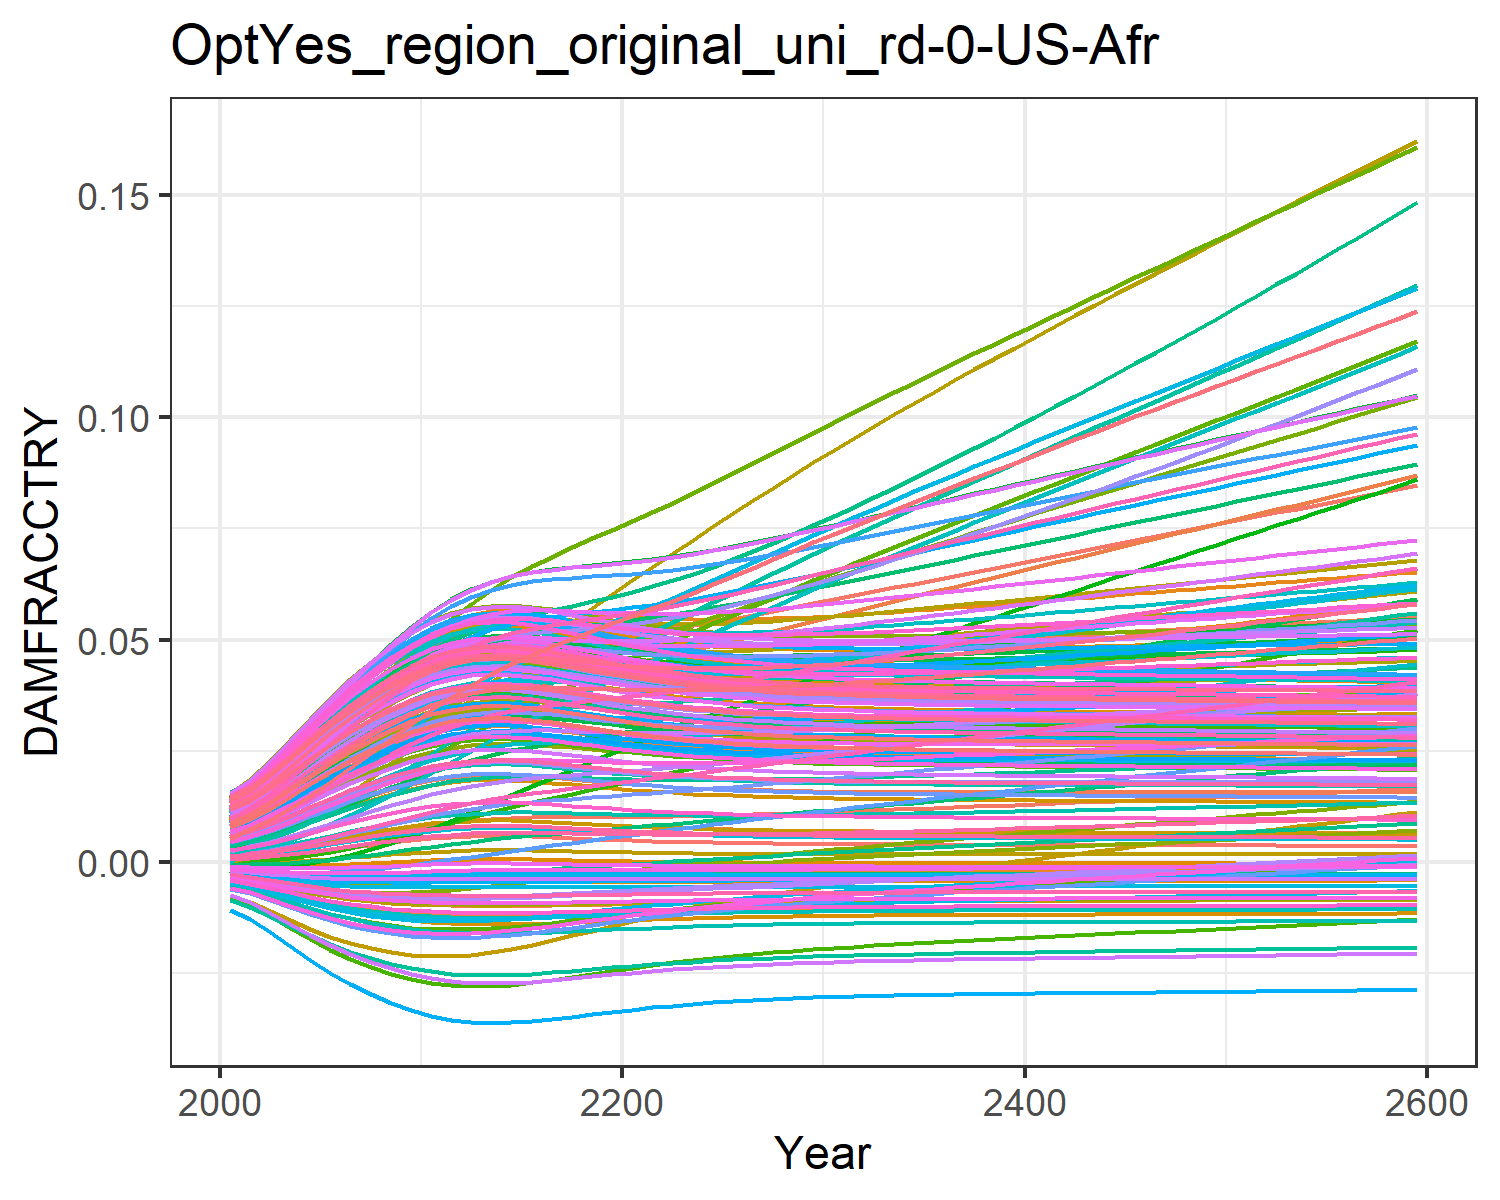

The file beside this chart, header and first rows:
0.0004944558363300738, 0.009035041868853537, 0.0010779841660710774, 0.0127878253965087, 0.00461966740140384, -0.0036702585896140017, 0.005396870574371772, -0.004468618289771348, 0.0015197870186281555, 0.007712177554695604, -0.002175850673307704, 0.01452616220537947, 0.014177142238750337, 0.011646475765467606, -0.0008179012320524119, 0.01390162019000104, 0.012861461062364172, -0.0023375822918926628, -0.004484082233695831, 0.01275811598117009, 0.004026221859281131, 0.00963568972124365, 0.014346147544533642, 0.01391696621400593
0.0007213, 0.01154, 0.001574, 0.01559, 0.00555, -0.004316, 0.008096, -0.005253, 0.001935, 0.009241, -0.002428, 0.01742, 0.01691, 0.01388, -0.0008842, 0.01675, 0.01499, -0.002692, -0.005372, 0.01512, 0.004919, 0.01156, 0.01675, 0.01646
0.001089, 0.01445, 0.002114, 0.01934, 0.006929, -0.005201, 0.01013, -0.006331, 0.002573, 0.01148, -0.002823, 0.0213, 0.02088, 0.01712, -0.0009382, 0.0207, 0.01806, -0.003162, -0.006604, 0.01854, 0.006245, 0.01435, 0.02022, 0.02014
0.001549, 0.01785, 0.002796, 0.02355, 0.008502, -0.006107, 0.01264, -0.007442, 0.003329, 0.01399, -0.003174, 0.02566, 0.02528, 0.02075, -0.0009389, 0.02512, 0.02145, -0.003612, -0.007893, 0.02232, 0.007758, 0.01745, 0.02404, 0.02421
0.002079, 0.02145, 0.003568, 0.0279, 0.01016, -0.006953, 0.01534, -0.008489, 0.004158, 0.0166, -0.003444, 0.03018, 0.02981, 0.0245, -0.0008745, 0.02966, 0.0249, -0.003994, -0.009128, 0.0262, 0.009356, 0.02065, 0.02792, 0.02838
0.002652, 0.02512, 0.004397, 0.03219, 0.01182, -0.007696, 0.01814, -0.009417, 0.005017, 0.01917, -0.003619, 0.03465, 0.03422, 0.02819, -0.0007478, 0.03411, 0.02824, -0.004289, -0.01025, 0.02996, 0.01096, 0.02378, 0.03166, 0.03242
0.003239, 0.02872, 0.005247, 0.03624, 0.01342, -0.008317, 0.02094, -0.0102, 0.005868, 0.0216, -0.0037, 0.03889, 0.03835, 0.03169, -0.0005716, 0.0383, 0.03134, -0.004494, -0.01121, 0.03348, 0.0125, 0.02672, 0.03514, 0.03619
0.003814, 0.03216, 0.006089, 0.03997, 0.0149, -0.008819, 0.02368, -0.01084, 0.006679, 0.02382, -0.003703, 0.04281, 0.04209, 0.0349, -0.0003636, 0.04212, 0.03413, -0.004621, -0.01203, 0.03665, 0.01392, 0.02939, 0.03826, 0.0396
0.004355, 0.03542, 0.006899, 0.04332, 0.01624, -0.009211, 0.02633, -0.01136, 0.007425, 0.0258, -0.003645, 0.04635, 0.04539, 0.03778, -0.0001418, 0.04553, 0.03658, -0.004686, -0.01269, 0.03945, 0.01521, 0.03176, 0.04099, 0.04259
0.004842, 0.03847, 0.007652, 0.04625, 0.0174, -0.00951, 0.02885, -0.01175, 0.008084, 0.02749, -0.003549, 0.04949, 0.04821, 0.04031, 7.603808585216615e-5, 0.04848, 0.03866, -0.004705, -0.01322, 0.04182, 0.01632, 0.0338, 0.0433, 0.04514
0.005255, 0.04125, 0.008327, 0.04873, 0.01836, -0.009728, 0.0312, -0.01204, 0.008635, 0.02888, -0.003432, 0.05217, 0.05049, 0.04243, 0.0002724, 0.05093, 0.04034, -0.004696, -0.01362, 0.04375, 0.01724, 0.03547, 0.04517, 0.04721
0.005547, 0.04356, 0.008875, 0.05055, 0.01903, -0.009864, 0.03331, -0.01223, 0.009022, 0.02984, -0.003317, 0.05419, 0.05206, 0.04398, 0.0004172, 0.05268, 0.04149, -0.004675, -0.01389, 0.04507, 0.01788, 0.03663, 0.04645, 0.04863
0.005723, 0.04542, 0.009302, 0.05177, 0.01944, -0.009939, 0.03521, -0.01233, 0.009253, 0.0304, -0.003216, 0.0556, 0.05299, 0.04502, 0.0005065, 0.05379, 0.04216, -0.004655, -0.01404, 0.04585, 0.01826, 0.03734, 0.0472, 0.04947
0.005794, 0.0469, 0.009617, 0.05249, 0.01962, -0.009968, 0.03691, -0.01237, 0.009346, 0.03063, -0.003134, 0.0565, 0.05336, 0.04563, 0.0005431, 0.05438, 0.04244, -0.004641, -0.0141, 0.04616, 0.01841, 0.03767, 0.0475, 0.0498
0.005767, 0.04804, 0.009821, 0.05274, 0.01957, -0.009957, 0.03836, -0.01236, 0.00931, 0.03054, -0.003074, 0.05692, 0.05322, 0.04583, 0.0005288, 0.05446, 0.04233, -0.004636, -0.01407, 0.04604, 0.01835, 0.03763, 0.04739, 0.04968
0.005658, 0.04888, 0.009933, 0.05259, 0.01935, -0.009912, 0.03961, -0.01229, 0.009168, 0.0302, -0.003033, 0.05694, 0.05265, 0.0457, 0.0004734, 0.05412, 0.04192, -0.004638, -0.01398, 0.04557, 0.01812, 0.0373, 0.04693, 0.04918
0.005499, 0.04951, 0.009985, 0.05218, 0.01902, -0.009842, 0.04071, -0.0122, 0.008958, 0.02968, -0.003, 0.0567, 0.05181, 0.04535, 0.0003929, 0.05351, 0.0413, -0.004641, -0.01384, 0.04486, 0.01778, 0.03677, 0.04624, 0.04843
0.005317, 0.05002, 0.01001, 0.05165, 0.01863, -0.009758, 0.04173, -0.01208, 0.008717, 0.02909, -0.002971, 0.05631, 0.05083, 0.04491, 0.0003027, 0.05277, 0.04059, -0.004643, -0.01368, 0.04404, 0.01738, 0.03615, 0.04545, 0.04756
0.005132, 0.05048, 0.01003, 0.05107, 0.01823, -0.009666, 0.04271, -0.01196, 0.008472, 0.02847, -0.002939, 0.05589, 0.04982, 0.04446, 0.0002129, 0.05199, 0.03985, -0.004641, -0.01351, 0.04319, 0.01697, 0.03551, 0.04463, 0.04666
0.004956, 0.05094, 0.01005, 0.05052, 0.01785, -0.009573, 0.04368, -0.01183, 0.008236, 0.02788, -0.002903, 0.05548, 0.04884, 0.04405, 0.000129, 0.05124, 0.03914, -0.004635, -0.01333, 0.04236, 0.01658, 0.0349, 0.04383, 0.04578
0.004794, 0.05141, 0.01008, 0.05001, 0.0175, -0.009482, 0.04465, -0.01171, 0.008019, 0.02733, -0.002863, 0.05511, 0.04793, 0.0437, 5.3576517915975355e-5, 0.05054, 0.03847, -0.004626, -0.01317, 0.04159, 0.01621, 0.03433, 0.04309, 0.04497
0.004648, 0.05194, 0.01014, 0.04959, 0.01718, -0.009397, 0.04564, -0.0116, 0.007822, 0.02683, -0.002818, 0.05483, 0.0471, 0.04343, -1.2687260547352731e-5, 0.04993, 0.03786, -0.004614, -0.01302, 0.04089, 0.01588, 0.03383, 0.04241, 0.04422
0.00452, 0.05253, 0.01021, 0.04924, 0.0169, -0.009318, 0.04665, -0.0115, 0.007648, 0.02638, -0.00277, 0.05462, 0.04636, 0.04325, -6.999647647451361e-5, 0.0494, 0.03731, -0.0046, -0.01288, 0.04027, 0.01559, 0.03339, 0.0418, 0.04356
0.004408, 0.05321, 0.0103, 0.04898, 0.01666, -0.009246, 0.04768, -0.0114, 0.007496, 0.02598, -0.00272, 0.05451, 0.0457, 0.04316, -0.0001191, 0.04896, 0.03683, -0.004585, -0.01275, 0.03971, 0.01533, 0.03301, 0.04126, 0.04298
0.004311, 0.05394, 0.0104, 0.04879, 0.01646, -0.009182, 0.04872, -0.01132, 0.007364, 0.02564, -0.002668, 0.05448, 0.04513, 0.04314, -0.0001608, 0.0486, 0.0364, -0.00457, -0.01264, 0.03923, 0.0151, 0.0327, 0.04079, 0.04247
0.004228, 0.05472, 0.01052, 0.04866, 0.01628, -0.009125, 0.04979, -0.01124, 0.00725, 0.02534, -0.002615, 0.05451, 0.04463, 0.0432, -0.0001962, 0.0483, 0.03604, -0.004555, -0.01254, 0.03881, 0.01491, 0.03244, 0.04037, 0.04202
0.004156, 0.05553, 0.01065, 0.0486, 0.01613, -0.009075, 0.05087, -0.01118, 0.007152, 0.02508, -0.002561, 0.0546, 0.0442, 0.04332, -0.0002262, 0.04807, 0.03572, -0.004541, -0.01246, 0.03844, 0.01474, 0.03223, 0.04002, 0.04164
0.004095, 0.05637, 0.01079, 0.04859, 0.01601, -0.009031, 0.05197, -0.01112, 0.007067, 0.02486, -0.002506, 0.05474, 0.04382, 0.0435, -0.0002515, 0.0479, 0.03544, -0.004526, -0.01238, 0.03813, 0.01459, 0.03206, 0.03971, 0.04131
0.004042, 0.05723, 0.01093, 0.04862, 0.01591, -0.008993, 0.05308, -0.01107, 0.006995, 0.02467, -0.002451, 0.05493, 0.0435, 0.04372, -0.000273, 0.04778, 0.03521, -0.004513, -0.01232, 0.03786, 0.01447, 0.03193, 0.03945, 0.04103
0.003997, 0.05812, 0.01109, 0.04869, 0.01583, -0.008959, 0.05421, -0.01103, 0.006933, 0.0245, -0.002396, 0.05515, 0.04323, 0.04399, -0.0002912, 0.0477, 0.035, -0.0045, -0.01226, 0.03762, 0.01436, 0.03184, 0.03922, 0.04079
0.003959, 0.05902, 0.01125, 0.04879, 0.01576, -0.00893, 0.05534, -0.01099, 0.006879, 0.02436, -0.002342, 0.05541, 0.04299, 0.0443, -0.0003067, 0.04765, 0.03483, -0.004488, -0.01221, 0.03742, 0.01427, 0.03177, 0.03902, 0.04058
0.003925, 0.05992, 0.01142, 0.04892, 0.01571, -0.008905, 0.05645, -0.01096, 0.006833, 0.02423, -0.002288, 0.05568, 0.04278, 0.04464, -0.0003201, 0.04763, 0.03467, -0.004477, -0.01217, 0.03725, 0.01419, 0.03172, 0.03885, 0.04041
0.003896, 0.06082, 0.01158, 0.04906, 0.01567, -0.008883, 0.05755, -0.01093, 0.006793, 0.02413, -0.002235, 0.05596, 0.0426, 0.045, -0.0003315, 0.04764, 0.03454, -0.004466, -0.01213, 0.0371, 0.01412, 0.0317, 0.03871, 0.04025
0.003871, 0.06171, 0.01175, 0.04922, 0.01564, -0.008863, 0.05865, -0.0109, 0.006758, 0.02403, -0.002183, 0.05627, 0.04244, 0.04538, -0.0003415, 0.04766, 0.03443, -0.004455, -0.0121, 0.03696, 0.01406, 0.03169, 0.03858, 0.04012
0.003849, 0.06261, 0.01192, 0.0494, 0.01561, -0.008846, 0.05974, -0.01088, 0.006727, 0.02395, -0.002132, 0.05658, 0.0423, 0.04578, -0.0003502, 0.0477, 0.03433, -0.004446, -0.01207, 0.03685, 0.01401, 0.0317, 0.03846, 0.04
0.003829, 0.06351, 0.01209, 0.04959, 0.01559, -0.00883, 0.06083, -0.01086, 0.006699, 0.02388, -0.002081, 0.0569, 0.04218, 0.0462, -0.0003579, 0.04776, 0.03423, -0.004436, -0.01205, 0.03674, 0.01396, 0.03172, 0.03836, 0.0399
0.003811, 0.06441, 0.01226, 0.04979, 0.01558, -0.008816, 0.06192, -0.01084, 0.006675, 0.02381, -0.00203, 0.05724, 0.04207, 0.04663, -0.0003647, 0.04783, 0.03415, -0.004427, -0.01202, 0.03665, 0.01392, 0.03174, 0.03827, 0.03981
0.003795, 0.0653, 0.01244, 0.05, 0.01557, -0.008804, 0.06301, -0.01082, 0.006652, 0.02375, -0.001979, 0.05758, 0.04197, 0.04708, -0.0003709, 0.0479, 0.03408, -0.004418, -0.012, 0.03656, 0.01388, 0.03178, 0.03819, 0.03973
0.003781, 0.0662, 0.01261, 0.05021, 0.01556, -0.008792, 0.0641, -0.01081, 0.006632, 0.02369, -0.001928, 0.05792, 0.04188, 0.04754, -0.0003766, 0.04799, 0.03401, -0.004409, -0.01198, 0.03649, 0.01384, 0.03183, 0.03811, 0.03966
0.003767, 0.0671, 0.01279, 0.05043, 0.01556, -0.008781, 0.06519, -0.0108, 0.006613, 0.02364, -0.001878, 0.05827, 0.04179, 0.048, -0.0003818, 0.04808, 0.03395, -0.004401, -0.01196, 0.03641, 0.01381, 0.03188, 0.03804, 0.03959
0.003754, 0.068, 0.01296, 0.05066, 0.01556, -0.008771, 0.06628, -0.01078, 0.006595, 0.02359, -0.001828, 0.05862, 0.04171, 0.04848, -0.0003867, 0.04817, 0.03389, -0.004393, -0.01195, 0.03635, 0.01378, 0.03193, 0.03798, 0.03953
0.003742, 0.06889, 0.01314, 0.05088, 0.01556, -0.008761, 0.06737, -0.01077, 0.006578, 0.02355, -0.001777, 0.05897, 0.04163, 0.04896, -0.0003914, 0.04827, 0.03384, -0.004384, -0.01193, 0.03628, 0.01375, 0.03199, 0.03791, 0.03947
0.003731, 0.06978, 0.01332, 0.05112, 0.01557, -0.008751, 0.06845, -0.01076, 0.006562, 0.02351, -0.001727, 0.05932, 0.04156, 0.04946, -0.0003958, 0.04837, 0.03378, -0.004376, -0.01192, 0.03622, 0.01372, 0.03205, 0.03785, 0.03941
0.003719, 0.07067, 0.0135, 0.05135, 0.01557, -0.008742, 0.06954, -0.01075, 0.006546, 0.02346, -0.001677, 0.05968, 0.04149, 0.04995, -0.0004, 0.04847, 0.03373, -0.004368, -0.0119, 0.03616, 0.01369, 0.03212, 0.03779, 0.03936
0.003708, 0.07156, 0.01367, 0.05158, 0.01558, -0.008733, 0.07063, -0.01073, 0.006531, 0.02342, -0.001627, 0.06003, 0.04142, 0.05046, -0.0004042, 0.04858, 0.03368, -0.00436, -0.01189, 0.0361, 0.01366, 0.03219, 0.03774, 0.03931
0.003698, 0.07245, 0.01385, 0.05182, 0.01559, -0.008725, 0.07171, -0.01072, 0.006516, 0.02338, -0.001577, 0.06038, 0.04135, 0.05097, -0.0004082, 0.04869, 0.03363, -0.004352, -0.01187, 0.03605, 0.01364, 0.03225, 0.03768, 0.03926
0.003687, 0.07333, 0.01403, 0.05205, 0.01559, -0.008716, 0.0728, -0.01071, 0.006501, 0.02334, -0.001527, 0.06074, 0.04128, 0.05148, -0.0004122, 0.04879, 0.03358, -0.004344, -0.01186, 0.03599, 0.01361, 0.03233, 0.03763, 0.03921
0.003677, 0.07421, 0.01421, 0.05229, 0.0156, -0.008707, 0.07388, -0.0107, 0.006487, 0.0233, -0.001477, 0.06109, 0.04122, 0.052, -0.0004162, 0.0489, 0.03354, -0.004336, -0.01184, 0.03593, 0.01359, 0.0324, 0.03757, 0.03916
0.003666, 0.07509, 0.01439, 0.05253, 0.01561, -0.008698, 0.07496, -0.01069, 0.006472, 0.02326, -0.001427, 0.06144, 0.04115, 0.05252, -0.0004202, 0.04901, 0.03349, -0.004328, -0.01183, 0.03588, 0.01356, 0.03247, 0.03752, 0.03911
0.003656, 0.07597, 0.01457, 0.05276, 0.01562, -0.00869, 0.07605, -0.01068, 0.006457, 0.02322, -0.001376, 0.06179, 0.04108, 0.05305, -0.0004241, 0.04912, 0.03344, -0.00432, -0.01181, 0.03582, 0.01354, 0.03255, 0.03746, 0.03906
0.003645, 0.07685, 0.01475, 0.053, 0.01563, -0.008681, 0.07713, -0.01067, 0.006442, 0.02318, -0.001326, 0.06214, 0.04101, 0.05358, -0.000428, 0.04923, 0.03339, -0.004311, -0.0118, 0.03576, 0.01351, 0.03263, 0.03741, 0.03901
0.003634, 0.07773, 0.01493, 0.05324, 0.01564, -0.008672, 0.07822, -0.01066, 0.006427, 0.02314, -0.001276, 0.06249, 0.04095, 0.05411, -0.000432, 0.04933, 0.03334, -0.004303, -0.01179, 0.03571, 0.01348, 0.0327, 0.03735, 0.03896
0.003624, 0.0786, 0.01511, 0.05347, 0.01565, -0.008663, 0.07931, -0.01064, 0.006412, 0.0231, -0.001226, 0.06284, 0.04088, 0.05465, -0.000436, 0.04944, 0.03329, -0.004295, -0.01177, 0.03565, 0.01346, 0.03278, 0.0373, 0.0389
0.003613, 0.07948, 0.01529, 0.05371, 0.01566, -0.008654, 0.08039, -0.01063, 0.006397, 0.02306, -0.001175, 0.06319, 0.04081, 0.05519, -0.00044, 0.04955, 0.03324, -0.004287, -0.01176, 0.03559, 0.01343, 0.03286, 0.03724, 0.03885
0.003602, 0.08035, 0.01547, 0.05395, 0.01567, -0.008645, 0.08148, -0.01062, 0.006382, 0.02302, -0.001124, 0.06354, 0.04074, 0.05573, -0.000444, 0.04966, 0.03319, -0.004278, -0.01174, 0.03553, 0.0134, 0.03294, 0.03718, 0.0388
0.003591, 0.08123, 0.01565, 0.05419, 0.01568, -0.008635, 0.08257, -0.01061, 0.006367, 0.02297, -0.001074, 0.06388, 0.04067, 0.05628, -0.000448, 0.04976, 0.03314, -0.00427, -0.01173, 0.03547, 0.01338, 0.03302, 0.03713, 0.03875
0.00358, 0.0821, 0.01583, 0.05442, 0.01569, -0.008626, 0.08366, -0.0106, 0.006351, 0.02293, -0.001023, 0.06423, 0.0406, 0.05683, -0.0004521, 0.04987, 0.03309, -0.004261, -0.01171, 0.03541, 0.01335, 0.0331, 0.03707, 0.0387
0.003569, 0.08297, 0.01601, 0.05466, 0.0157, -0.008616, 0.08475, -0.01058, 0.006335, 0.02289, -0.000972, 0.06457, 0.04052, 0.05738, -0.0004562, 0.04997, 0.03304, -0.004253, -0.01169, 0.03535, 0.01332, 0.03318, 0.03701, 0.03864
0.003558, 0.08384, 0.0162, 0.0549, 0.01571, -0.008607, 0.08584, -0.01057, 0.00632, 0.02285, -0.0009209, 0.06492, 0.04045, 0.05794, -0.0004603, 0.05008, 0.03299, -0.004244, -0.01168, 0.03529, 0.01329, 0.03327, 0.03695, 0.03859
0.003546, 0.08472, 0.01638, 0.05514, 0.01571, -0.008597, 0.08693, -0.01056, 0.006304, 0.0228, -0.0008697, 0.06526, 0.04038, 0.0585, -0.0004645, 0.05019, 0.03293, -0.004235, -0.01166, 0.03523, 0.01327, 0.03335, 0.03689, 0.03853
